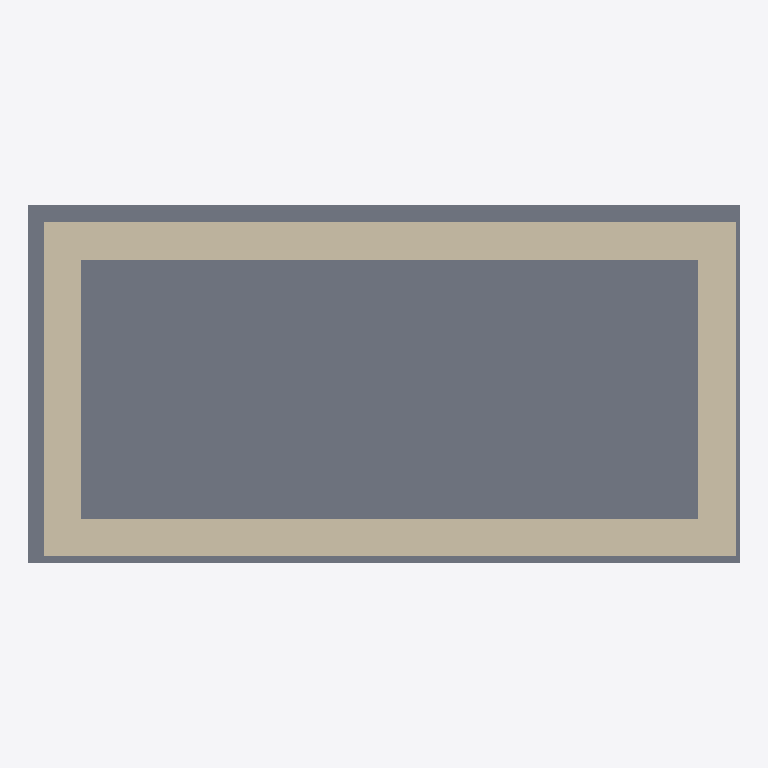
Plan cut of the same IFC building model at storey 'Level 1' (level 0.00 m, cut at 1.40 m), seen from above with north up, elements coloured by IFC class (only those large enough to see are counted): 4 walls (beige), 1 slab (grey). Cut surfaces are drawn darker.
Extent 3.8 m × 1.9 m × 5.7 m (x, y, z). Storeys (1): Level 1 at 0.00 m. Elements (6): 4 IfcWallStandardCase, 1 IfcRoof, 1 IfcSlab.

HEADER;
FILE_DESCRIPTION(('ViewDefinition [CoordinationView]'),'2;1');
FILE_NAME('','2014-09-26T12:15:51',(''),(''),'The EXPRESS Data Manager Version 5.01.0100.02.64','20130308_1515(x64) - Exporter 2014.0.2013.0308 -','');
FILE_SCHEMA(('IFC2X3'));
ENDSEC;
DATA;
#87=IFCPROJECT('12bxz3uTDC4wb_jB5gE948',#41,'',$,$,'I:\\Revit\\House1.ifc','',(#76,#84),#71);
#857=IFCSITE('12bxz3uTDC4wb_jB5gE94A',#41,'Default',$,'',#856,$,$,.ELEMENT.,(42,24,53,508911),(-71,-15,-29,-58837),0.0,$,$);
#97=IFCBUILDING('12bxz3uTDC4wb_jB5gE949',#41,'',$,$,#32,$,'',.ELEMENT.,$,$,#93);
#106=IFCBUILDINGSTOREY('12bxz3uTDC4wb_jB6LnsjD',#41,'Level 1',$,$,#104,$,'Level 1',.ELEMENT.,0.0);
#135=IFCSLAB('1GFGmlMk1EsQGk4prIvjol',#41,'Floor:Floor 1:2265',$,'Floor:Floor 1',#109,#131,'2265',.FLOOR.);
#263=IFCWALLSTANDARDCASE('1GFGmlMk1EsQGk4prIvjsW',#41,'Basic Wall:Wall 1:2518',$,'Basic Wall:Wall 1:1482',#236,#261,'2518');
#458=IFCWALLSTANDARDCASE('1GFGmlMk1EsQGk4prIvjuM',#41,'Basic Wall:Wall 1:2656',$,'Basic Wall:Wall 1:1482',#438,#456,'2656');
#400=IFCWALLSTANDARDCASE('1GFGmlMk1EsQGk4prIvjvj',#41,'Basic Wall:Wall 1:2587',$,'Basic Wall:Wall 1:1482',#380,#398,'2587');
#564=IFCWALLSTANDARDCASE('1GFGmlMk1EsQGk4prIvjxc',#41,'Basic Wall:Wall 1:2704',$,'Basic Wall:Wall 1:1482',#544,#562,'2704');
ENDSEC;
